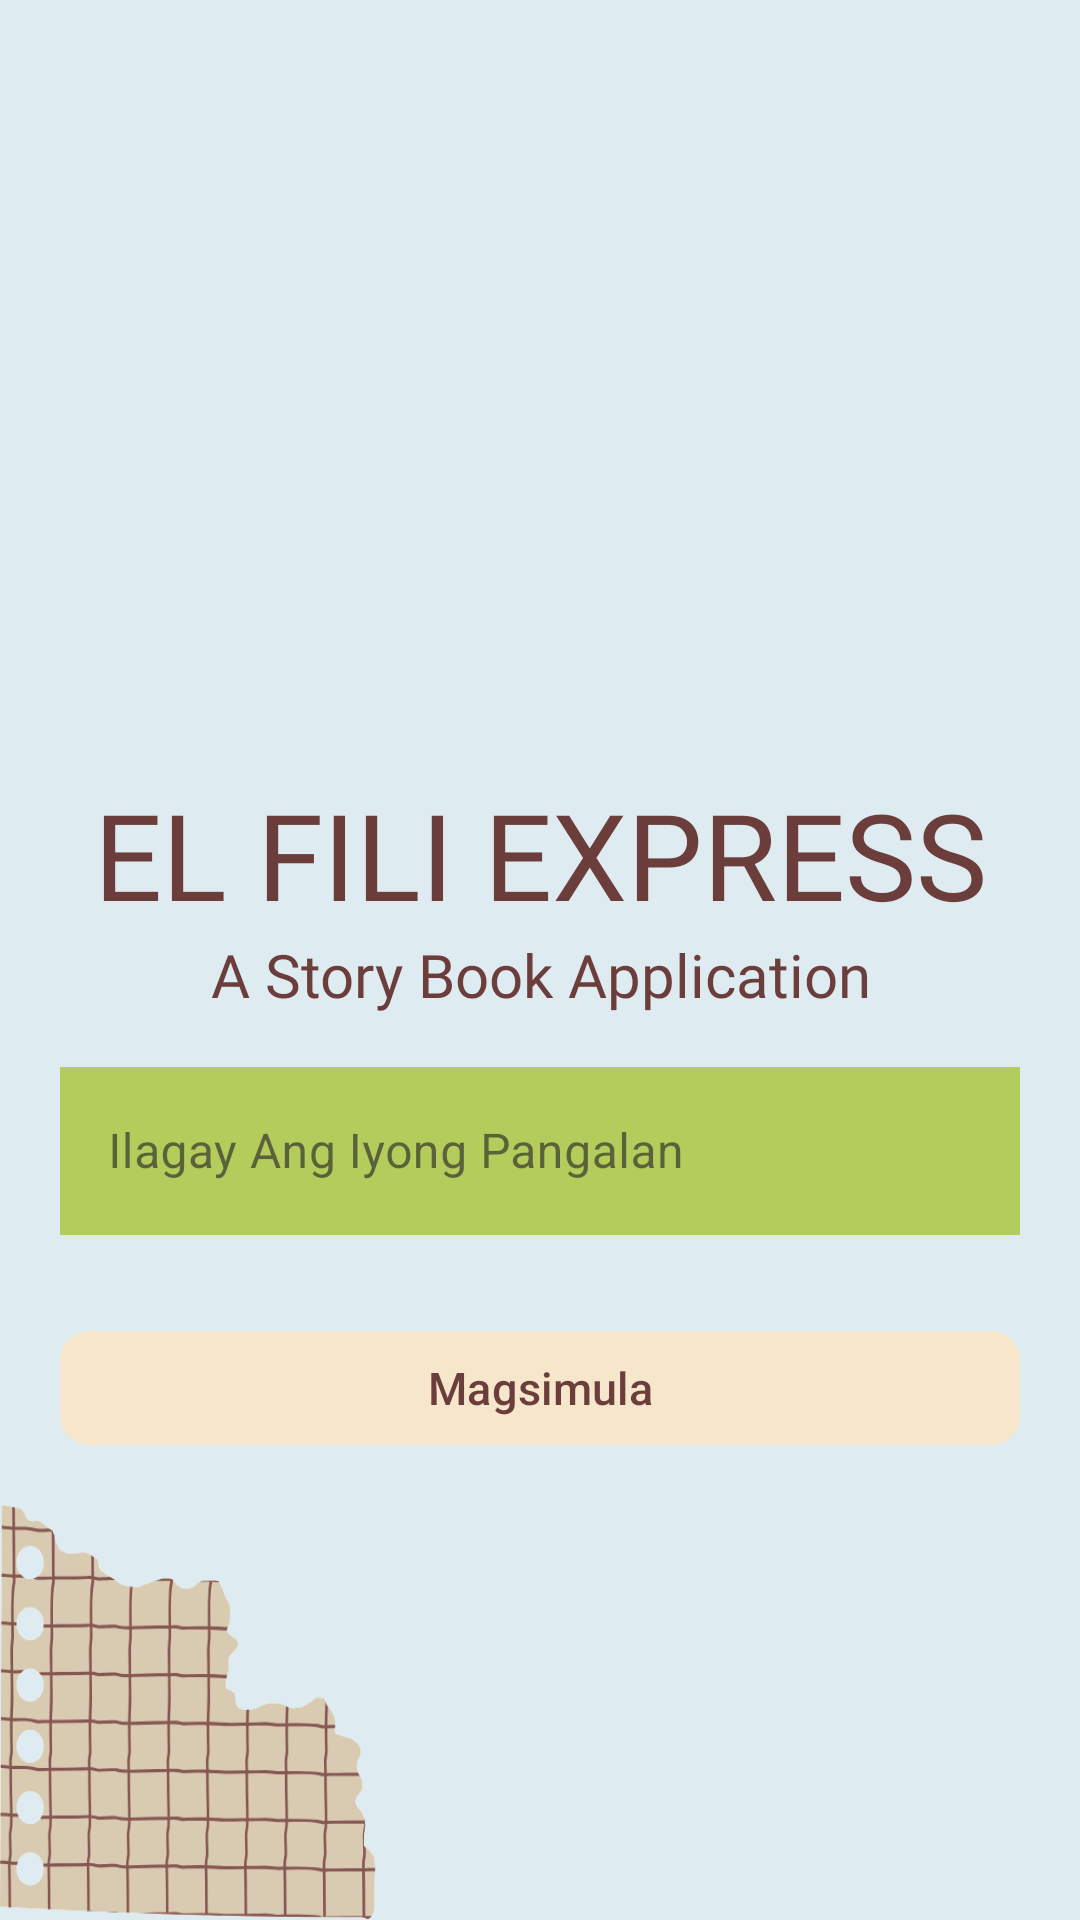

This screen was rendered from an Android layout file. Write that file and the resources it references.
<!-- AndroidManifest.xml: application theme Theme.ElfiliQuizApp -->
<!-- res/layout/fragment_login.xml -->
<?xml version="1.0" encoding="utf-8"?>
<androidx.constraintlayout.widget.ConstraintLayout xmlns:android="http://schemas.android.com/apk/res/android"
    xmlns:app="http://schemas.android.com/apk/res-auto"
    xmlns:tools="http://schemas.android.com/tools"
    android:layout_width="match_parent"
    android:layout_height="match_parent"
    android:background="@color/lightblue"
    tools:context=".ui.LoginFragment">


    <TextView
        android:id="@+id/textView"
        android:layout_width="wrap_content"
        android:layout_height="wrap_content"
        android:layout_gravity="center"
        android:fontFamily="@font/poppins_light"
        android:text="EL FILI EXPRESS"
        android:textAlignment="center"
        android:textColor="@color/textcolorBrown"
        android:textSize="40sp"
        app:layout_constraintEnd_toEndOf="parent"
        app:layout_constraintHorizontal_bias="0.5"
        app:layout_constraintStart_toStartOf="parent"
        app:layout_constraintTop_toBottomOf="@+id/imageView2" />

    <TextView

        android:id="@+id/textView2"
        android:layout_width="wrap_content"
        android:layout_height="wrap_content"
        android:layout_gravity="center"
        android:fontFamily="@font/poppins_light"
        android:text="A Story Book Application"
        android:textAlignment="center"
        android:textColor="@color/textcolorBrown"
        android:textSize="20sp"
        app:layout_constraintEnd_toEndOf="parent"
        app:layout_constraintHorizontal_bias="0.5"
        app:layout_constraintStart_toStartOf="parent"
        app:layout_constraintTop_toBottomOf="@+id/textView" />


    <ImageView
        android:layout_width="240dp"
        android:layout_height="158dp"
        android:scaleType="fitXY"
        android:src="@drawable/mat"
        app:layout_constraintBottom_toBottomOf="parent"
        app:layout_constraintStart_toStartOf="parent" />

    <ImageView
        android:id="@+id/imageView2"
        android:layout_width="227dp"
        android:layout_height="222dp"
        android:layout_marginTop="36dp"
        android:scaleType="fitXY"
        android:src="@drawable/rizal_green"
        app:layout_constraintEnd_toEndOf="parent"
        app:layout_constraintHorizontal_bias="0.5"
        app:layout_constraintStart_toStartOf="parent"
        app:layout_constraintTop_toTopOf="parent" />

    <com.google.android.material.textfield.TextInputLayout
        android:id="@+id/textInputLayout1"
        style="@style/Widget.MaterialComponents.TextInputLayout.OutlinedBox"
        android:layout_width="0dp"
        android:layout_height="wrap_content"
        android:layout_marginHorizontal="20dp"
        android:layout_marginTop="12dp"
        android:elevation="10dp"
        android:hint="Ilagay Ang Iyong Pangalan"
        app:layout_constraintEnd_toEndOf="parent"
        app:layout_constraintStart_toStartOf="parent"
        app:layout_constraintTop_toBottomOf="@+id/textView2">

        <com.google.android.material.textfield.TextInputEditText
            android:id="@+id/etFullname"
            android:layout_width="match_parent"
            android:layout_height="56dp"
            android:background="@color/g_green"
            android:inputType="text"
            android:lines="1"
            android:scrollbars="horizontal" />

    </com.google.android.material.textfield.TextInputLayout>

    <com.google.android.material.button.MaterialButton
        android:id="@+id/btnLogin"
        android:layout_width="match_parent"
        android:layout_height="46dp"
        android:layout_marginHorizontal="20dp"
        android:layout_marginTop="28dp"
        android:backgroundTint="@color/buttonbrown"
        android:text="Magsimula"
        android:textColor="@color/textcolorBrown"
        android:textSize="15sp"
        android:textStyle="normal"
        app:cornerRadius="10dp"
        app:layout_constraintEnd_toEndOf="parent"
        app:layout_constraintHorizontal_bias="0.4"
        app:layout_constraintStart_toStartOf="parent"
        app:layout_constraintTop_toBottomOf="@+id/textInputLayout1" />

</androidx.constraintlayout.widget.ConstraintLayout>
<!-- resources referenced by this layout -->
<resources>
  <color name="buttonbrown">#F6E7CC</color>
  <color name="g_green">#B3CC5C</color>
  <color name="lightblue">#DEEBF1</color>
  <color name="textcolorBrown">#6C3E3B</color>
  <!-- drawable mat: png bitmap (drawable, 43753 bytes) -->
  <style name="Theme.ElfiliQuizApp" parent="Base.Theme.ElfiliQuizApp" />
  <style name="Base.Theme.ElfiliQuizApp" parent="Theme.Material3.Light.NoActionBar">
          <item name="android:forceDarkAllowed" tools:targetApi="q">false</item>
          
          
      </style>
</resources>
